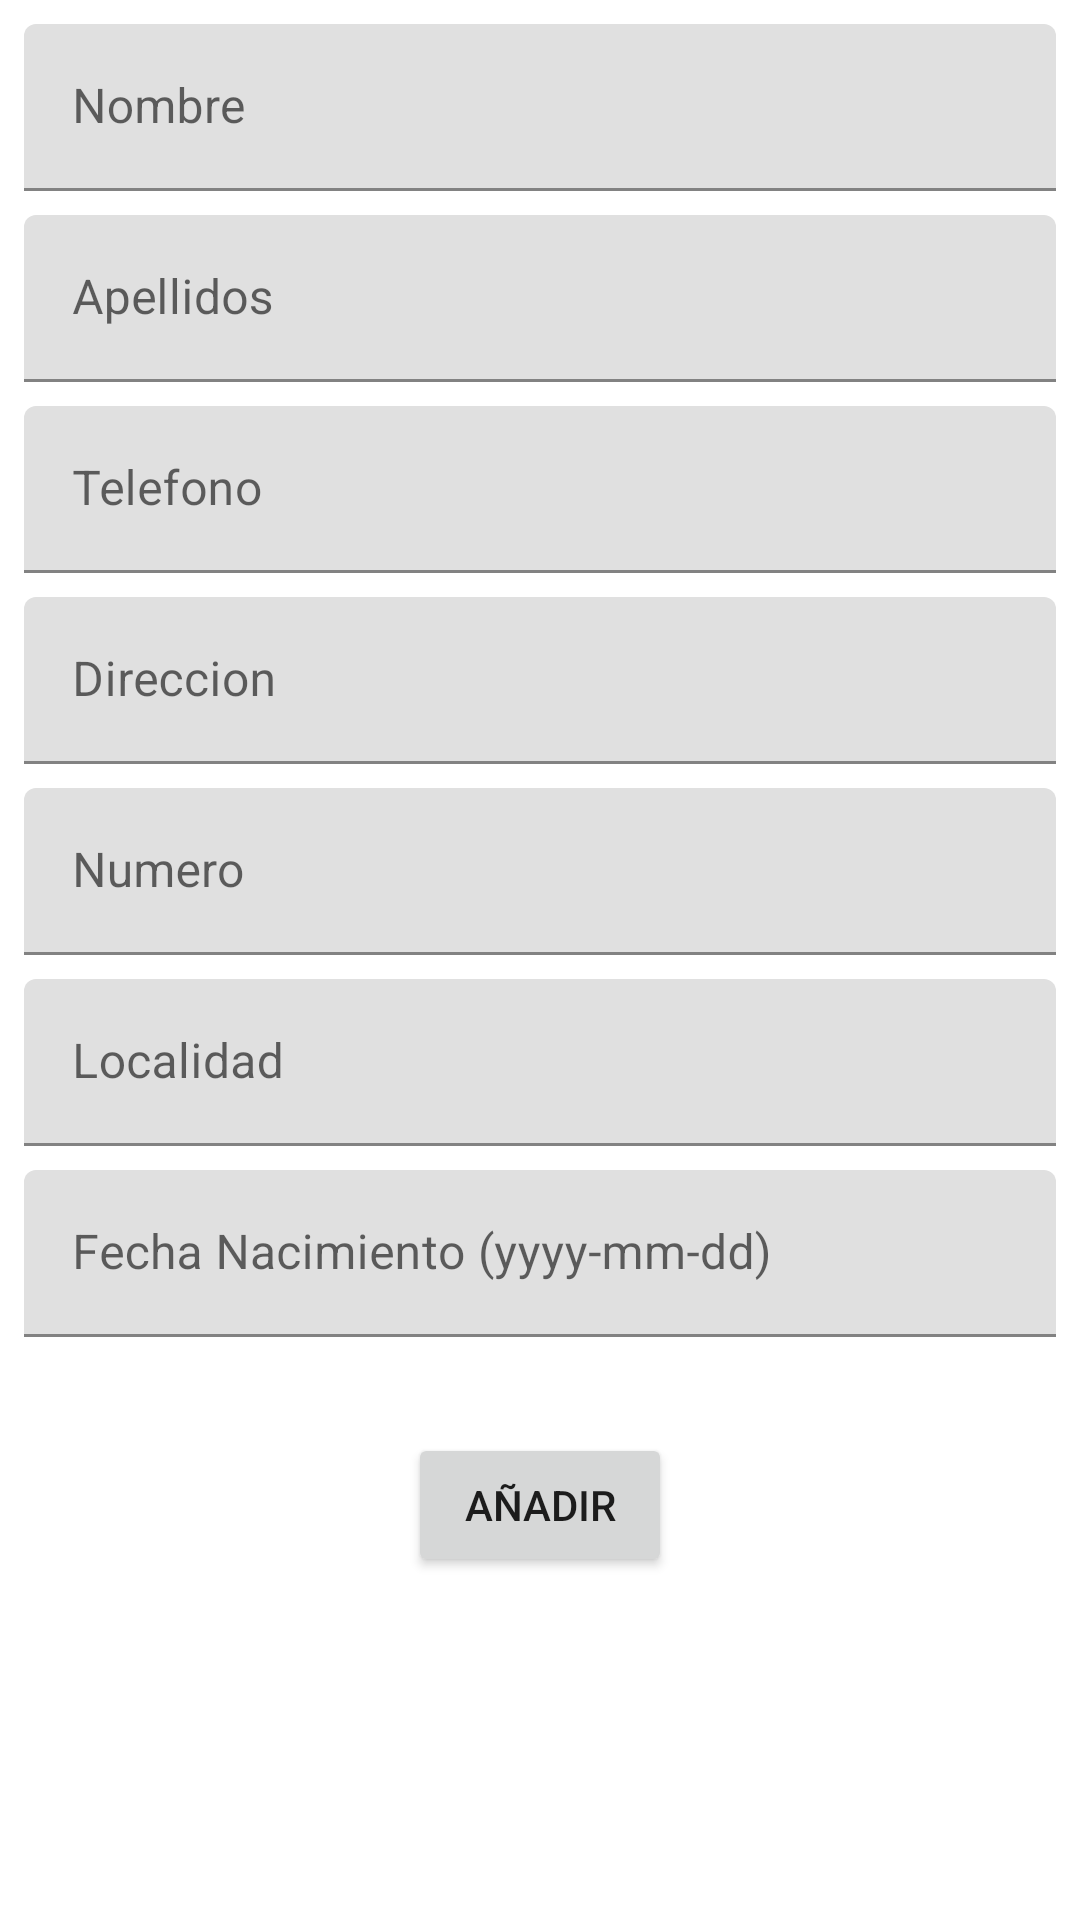

Produce the Android XML layout that renders to this screen, including the resource entries it uses.
<!-- AndroidManifest.xml: application theme Theme.Agenda -->
<!-- res/layout/activity_contacto.xml -->
<?xml version="1.0" encoding="utf-8"?>
<androidx.constraintlayout.widget.ConstraintLayout
    xmlns:android="http://schemas.android.com/apk/res/android"
    xmlns:app="http://schemas.android.com/apk/res-auto"
    xmlns:tools="http://schemas.android.com/tools"
    android:layout_width="match_parent"
    android:layout_height="match_parent">

    <com.google.android.material.textfield.TextInputLayout
        android:id="@+id/TextInputName"
        android:layout_width="match_parent"
        android:layout_height="wrap_content"
        android:layout_marginStart="8dp"
        android:layout_marginTop="8dp"
        android:layout_marginEnd="8dp"
        app:layout_constraintEnd_toEndOf="parent"
        app:layout_constraintStart_toStartOf="parent"
        app:layout_constraintTop_toTopOf="parent">

        <com.google.android.material.textfield.TextInputEditText
            android:id="@+id/etName"
            android:layout_width="match_parent"
            android:layout_height="wrap_content"
            android:hint="Nombre" />
    </com.google.android.material.textfield.TextInputLayout>

    <com.google.android.material.textfield.TextInputLayout
        android:id="@+id/TextInputApellidos"
        android:layout_width="match_parent"
        android:layout_height="wrap_content"
        android:layout_marginStart="8dp"
        android:layout_marginTop="8dp"
        android:layout_marginEnd="8dp"
        app:layout_constraintEnd_toEndOf="parent"
        app:layout_constraintStart_toStartOf="parent"
        app:layout_constraintTop_toBottomOf="@+id/TextInputName">

        <com.google.android.material.textfield.TextInputEditText
            android:id="@+id/etApellidos"
            android:layout_width="match_parent"
            android:layout_height="wrap_content"
            android:hint="Apellidos" />
    </com.google.android.material.textfield.TextInputLayout>

    <com.google.android.material.textfield.TextInputLayout
        android:id="@+id/TextInputPhone"
        android:layout_width="match_parent"
        android:layout_height="wrap_content"
        android:layout_marginStart="8dp"
        android:layout_marginTop="8dp"
        android:layout_marginEnd="8dp"
        app:layout_constraintEnd_toEndOf="parent"
        app:layout_constraintStart_toStartOf="parent"
        app:layout_constraintTop_toBottomOf="@+id/TextInputApellidos">

        <EditText
            android:id="@+id/etPhone"
            android:layout_width="match_parent"
            android:layout_height="wrap_content"
            android:layout_weight="1"
            android:ems="10"
            android:hint="Telefono"
            android:inputType="phone" />
    </com.google.android.material.textfield.TextInputLayout>

    <com.google.android.material.textfield.TextInputLayout
        android:id="@+id/TextInputDireccion"
        android:layout_width="match_parent"
        android:layout_height="wrap_content"
        android:layout_marginStart="8dp"
        android:layout_marginTop="8dp"
        android:layout_marginEnd="8dp"
        app:layout_constraintEnd_toEndOf="parent"
        app:layout_constraintStart_toStartOf="parent"
        app:layout_constraintTop_toBottomOf="@+id/TextInputPhone">

        <com.google.android.material.textfield.TextInputEditText
            android:id="@+id/etDireccion"
            android:layout_width="match_parent"
            android:layout_height="wrap_content"
            android:hint="Direccion" />
    </com.google.android.material.textfield.TextInputLayout>

    <com.google.android.material.textfield.TextInputLayout
        android:id="@+id/TextInputNumero"
        android:layout_width="match_parent"
        android:layout_height="wrap_content"
        android:layout_marginStart="8dp"
        android:layout_marginTop="8dp"
        android:layout_marginEnd="8dp"
        app:layout_constraintEnd_toEndOf="parent"
        app:layout_constraintStart_toStartOf="parent"
        app:layout_constraintTop_toBottomOf="@+id/TextInputDireccion">

        <EditText
            android:id="@+id/etNumber"
            android:layout_width="match_parent"
            android:layout_height="wrap_content"
            android:layout_weight="1"
            android:ems="10"
            android:hint="Numero"
            android:inputType="number" />
    </com.google.android.material.textfield.TextInputLayout>

    <com.google.android.material.textfield.TextInputLayout
        android:id="@+id/TextInputLocalidad"
        android:layout_width="match_parent"
        android:layout_height="wrap_content"
        android:layout_marginStart="8dp"
        android:layout_marginTop="8dp"
        android:layout_marginEnd="8dp"
        app:layout_constraintEnd_toEndOf="parent"
        app:layout_constraintStart_toStartOf="parent"
        app:layout_constraintTop_toBottomOf="@+id/TextInputNumero">

        <com.google.android.material.textfield.TextInputEditText
            android:id="@+id/etLocalidad"
            android:layout_width="match_parent"
            android:layout_height="wrap_content"
            android:hint="Localidad" />
    </com.google.android.material.textfield.TextInputLayout>

    <com.google.android.material.textfield.TextInputLayout
        android:id="@+id/textInputNacimiento"
        android:layout_width="match_parent"
        android:layout_height="wrap_content"
        android:layout_marginStart="8dp"
        android:layout_marginTop="8dp"
        android:layout_marginEnd="8dp"
        app:layout_constraintEnd_toEndOf="parent"
        app:layout_constraintStart_toStartOf="parent"
        app:layout_constraintTop_toBottomOf="@+id/TextInputLocalidad">

        <com.google.android.material.textfield.TextInputEditText
            android:id="@+id/etNacimiento"
            android:layout_width="match_parent"
            android:layout_height="wrap_content"
            android:hint="Fecha Nacimiento (yyyy-mm-dd)" />
    </com.google.android.material.textfield.TextInputLayout>

    <Button
        android:id="@+id/btAdd"
        android:layout_width="wrap_content"
        android:layout_height="wrap_content"
        android:layout_marginStart="16dp"
        android:layout_marginTop="32dp"
        android:layout_marginEnd="16dp"
        android:text="Añadir"
        app:layout_constraintEnd_toEndOf="parent"
        app:layout_constraintStart_toStartOf="parent"
        app:layout_constraintTop_toBottomOf="@+id/textInputNacimiento" />

</androidx.constraintlayout.widget.ConstraintLayout>
<!-- resources referenced by this layout -->
<resources>
  <style name="Theme.Agenda" parent="Theme.MaterialComponents.DayNight.DarkActionBar">
          
          <item name="colorPrimary">@color/purple_500</item>
          <item name="colorPrimaryVariant">@color/purple_700</item>
          <item name="colorOnPrimary">@color/white</item>
          
          <item name="colorSecondary">@color/teal_200</item>
          <item name="colorSecondaryVariant">@color/teal_700</item>
          <item name="colorOnSecondary">@color/black</item>
          
          <item name="android:statusBarColor" tools:targetApi="l">?attr/colorPrimaryVariant</item>
          
      </style>
  <!-- not gathered from this repository: default colours our renderer supplied (Android Studio template values) -->
  <color name="purple_500">#FF6200EE</color>
  <color name="purple_700">#FF3700B3</color>
  <color name="teal_200">#FF03DAC5</color>
  <color name="teal_700">#FF018786</color>
  <color name="black">#FF000000</color>
  <color name="white">#FFFFFFFF</color>
</resources>
